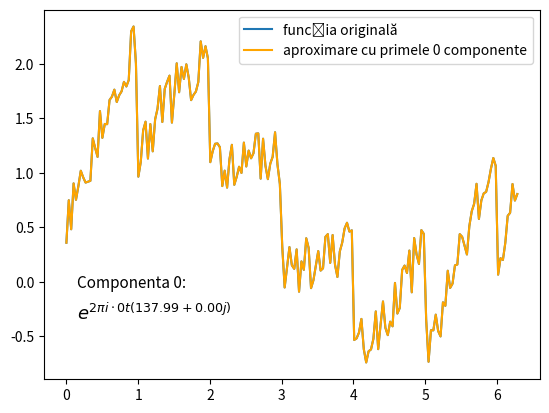

Write the Python code that produced this figure.
import numpy as np
import matplotlib.pyplot as plt
from matplotlib.animation import FuncAnimation


# Funcția de aproximat
def f(t):
    # Formă de fierăstrău
    sawtooth = t - np.floor(t)

    # O sinusoidă defazată
    sine = np.sin(t + 0.25)

    # Zgomot
    np.random.seed(5)
    noise = 0.5 * np.random.random(size=t.shape)

    # Adun funcțiile componente
    return sawtooth + sine + noise


# Eșantionez funcția
duration = 2 * np.pi
sampling_rate = 30
num_samples = int(sampling_rate * duration) + 1

t = np.linspace(0, duration, num_samples)
x = f(t)

# Calculez DFT
X = np.fft.rfft(x)

# Reconstruiesc funcția
total = np.zeros(num_samples)

# Cod bazat pe https://matplotlib.org/3.3.3/api/animation_api.html

fig = plt.figure('Animație Fourier')


plt.plot(t, x, label='funcția originală')

# Elementele care vor fi animate
line, = plt.plot(t, np.zeros_like(t), c='orange')
text1 = plt.text(.15, -0.05, '', fontsize=11)
text2 = plt.text(.15, -0.35, '', fontsize=13)


def update(frame):
    # Reconstruiesc funcția folosind primele `frame` componente
    value = np.fft.irfft(X[:frame], n=num_samples)

    line.set_data(t, value)
    line.set_label(f'aproximare cu primele {frame} componente')

    # Regenerez legenda
    legend = plt.legend()

    c = X[frame]

    text1.set_text(f'Componenta {frame}:')
    text2.set_text(fr'$e^{{2 \pi i \cdot {frame} t ({c:.2f})}}$')

    return line, legend, text1, text2

animation = FuncAnimation(
    fig, update,
    frames=range(num_samples // 2),
    blit=True)

# Salvare animație în fișier
# animation.save('animatie_fourier.mp4')

plt.show()
